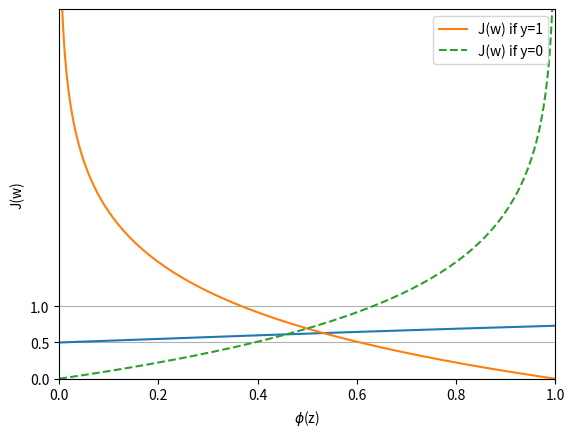

Here is the Python script that generated this plot:
# Plot sigmoid funciton for visualization

import matplotlib.pyplot as plt
import numpy as np

def sigmoid(z):
    
    ''' Sigmoid function 
    Input 
    z : float
        Any real number
        
    Returns
    output : float
        Real number between 0.0 and 1.0
    '''
    return 1.0 / (1 + np.exp(-z))

z = np.arange(-7, 7, 0.1)
phi_z = sigmoid(z)

plt.plot(z, phi_z)
plt.axvline(0.0, color='pink')
plt.ylim(-0.1, 1.1)
plt.xlabel('z')
plt.ylabel('$\phi (z)$')
plt.yticks([0.0,0.5,1.0])
ax = plt.gca()
ax.yaxis.grid(True)
plt.show()

# Create a plot that illustrates cost of classifying single-sample instance for different values of phi(z)
# Main point is that we penalize wrong predictions with an increasingly larger cost 
# %% codecell

def cost_1(z):
    return -np.log(sigmoid(z))
def cost_0(z):
    return -np.log(1-sigmoid(z))
z = np.arange(-10, 10, 0.1)
phi_z = sigmoid(z)
c1 = [cost_1(x) for x in z]
plt.plot(phi_z, c1, label='J(w) if y=1')
c0 = [cost_0(x) for x in z]
plt.plot(phi_z, c0, linestyle='--', label='J(w) if y=0')
plt.ylim(0.0,5.1)
plt.xlim([0,1])
plt.xlabel('$\phi$(z)')
plt.ylabel('J(w)')
plt.legend(loc='best')
plt.show()
